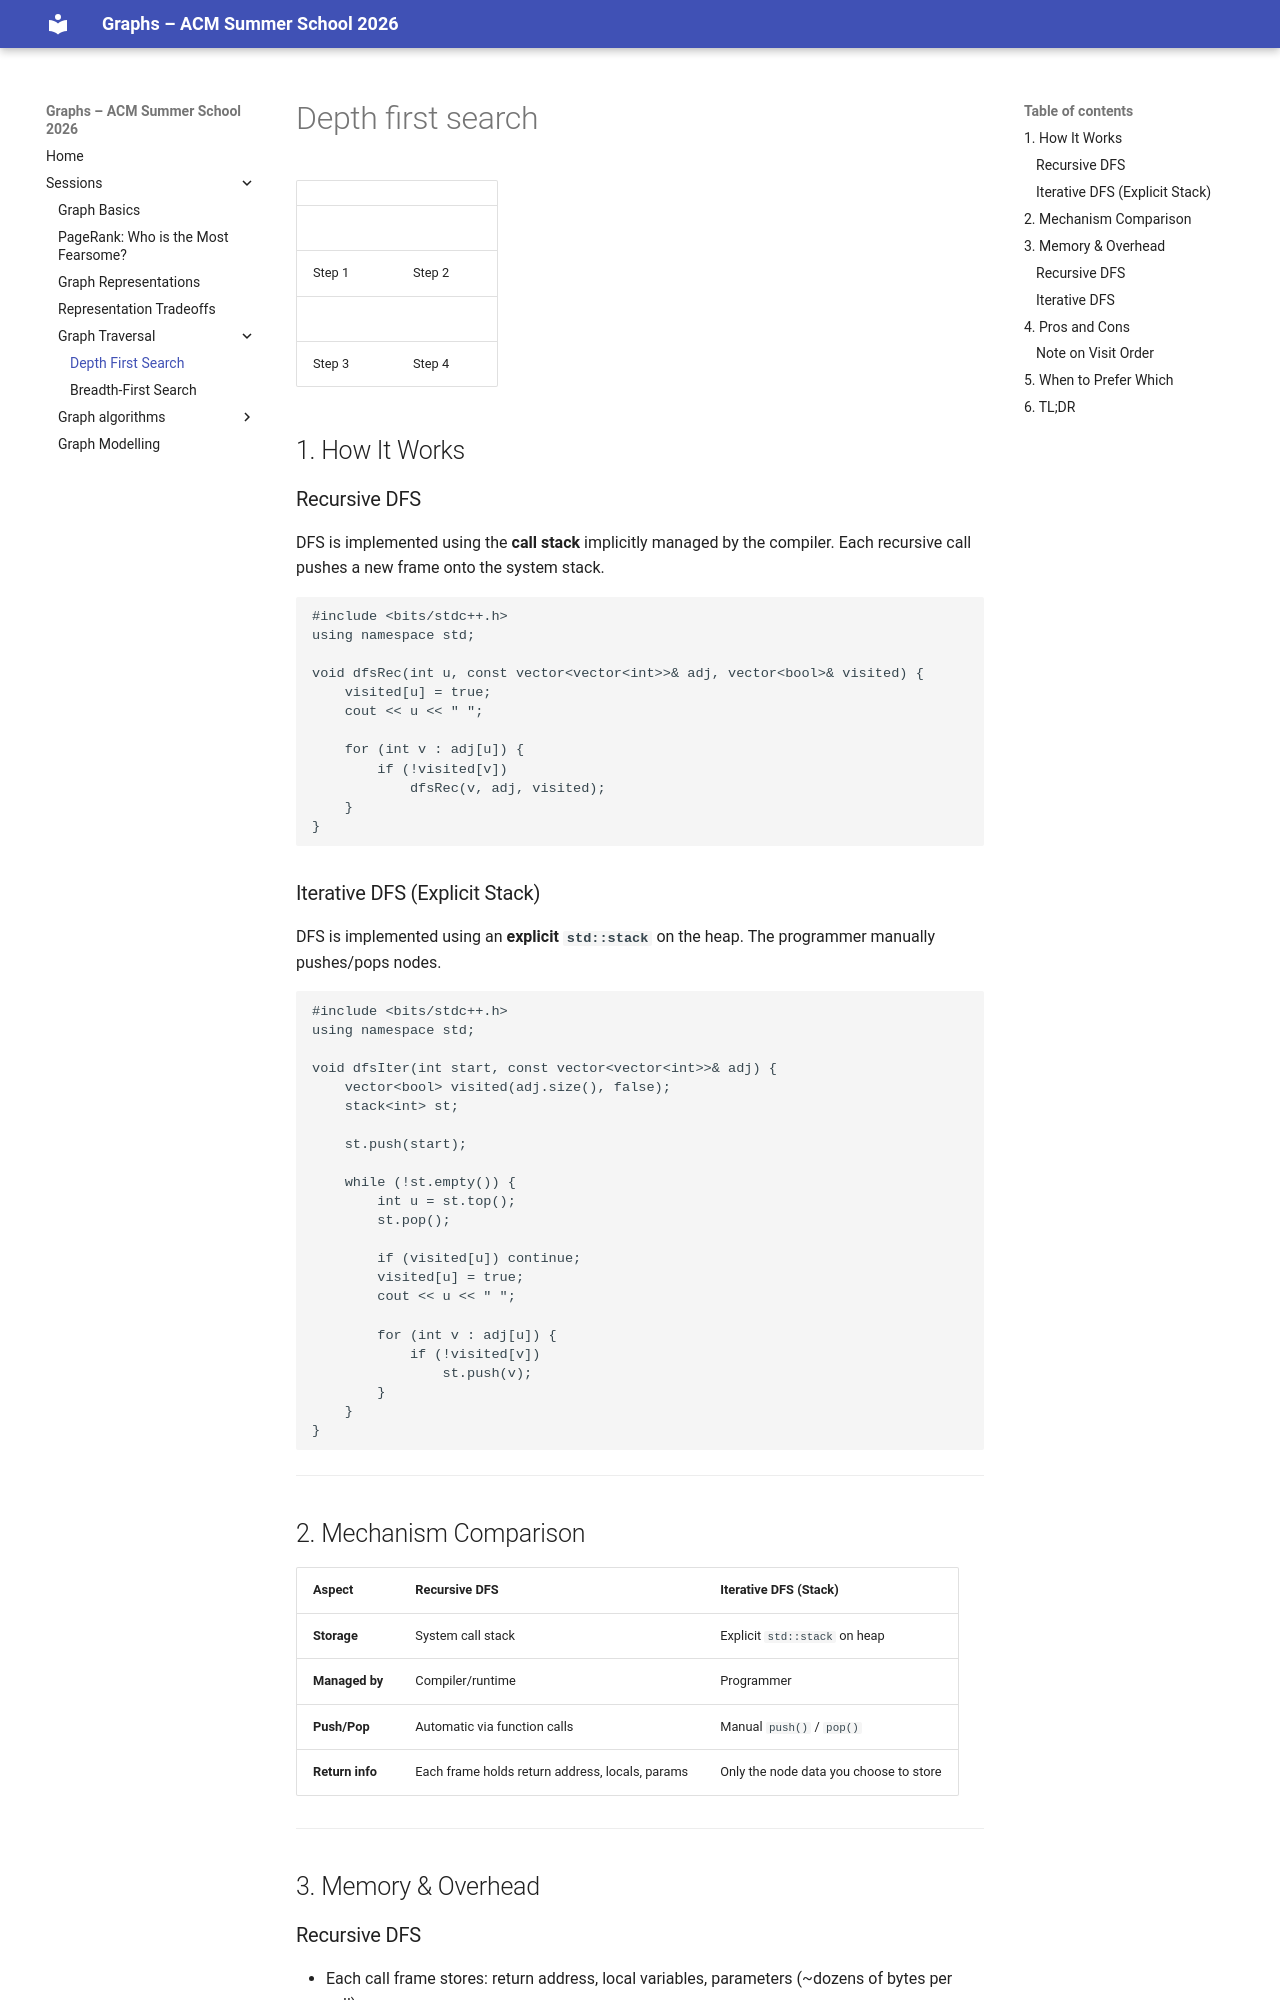

repository: Ankush-Chander/Tech-Talks · page: sessions/dfs/index.html · generator: mkdocs

# Depth first search

|     |     |
| --- | --- |
| ![](../../../images/traversal/dfs_1.png)      |![](../../../../images/traversal/dfs_2.png)       |
| Step 1      | Step 2     |
| ![](../../../images/traversal/dfs_3.png)      | ![](../../../../images/traversal/dfs_4.png)      |
| Step 3      | Step 4     |

## 1. How It Works

### Recursive DFS

DFS is implemented using the **call stack** implicitly managed by the compiler. Each recursive call pushes a new frame onto the system stack.

```cpp
#include <bits/stdc++.h>
using namespace std;

void dfsRec(int u, const vector<vector<int>>& adj, vector<bool>& visited) {
    visited[u] = true;
    cout << u << " ";

    for (int v : adj[u]) {
        if (!visited[v])
            dfsRec(v, adj, visited);
    }
}
```

### Iterative DFS (Explicit Stack)

DFS is implemented using an **explicit `std::stack`** on the heap. The programmer manually pushes/pops nodes.

```cpp
#include <bits/stdc++.h>
using namespace std;

void dfsIter(int start, const vector<vector<int>>& adj) {
    vector<bool> visited(adj.size(), false);
    stack<int> st;

    st.push(start);

    while (!st.empty()) {
        int u = st.top();
        st.pop();

        if (visited[u]) continue;
        visited[u] = true;
        cout << u << " ";

        for (int v : adj[u]) {
            if (!visited[v])
                st.push(v);
        }
    }
}
```

---

## 2. Mechanism Comparison

| Aspect | Recursive DFS | Iterative DFS (Stack) |
|---|---|---|
| **Storage** | System call stack | Explicit `std::stack` on heap |
| **Managed by** | Compiler/runtime | Programmer |
| **Push/Pop** | Automatic via function calls | Manual `push()` / `pop()` |
| **Return info** | Each frame holds return address, locals, params | Only the node data you choose to store |

---

## 3. Memory & Overhead

### Recursive DFS

- Each call frame stores: return address, local variables, parameters (~dozens of bytes per call)
- For a graph with max depth `D`, stack usage ≈ `D × frame_size`
- Risk of **stack overflow** on deep graphs (default stack is ~1–8 MB depending on OS)
